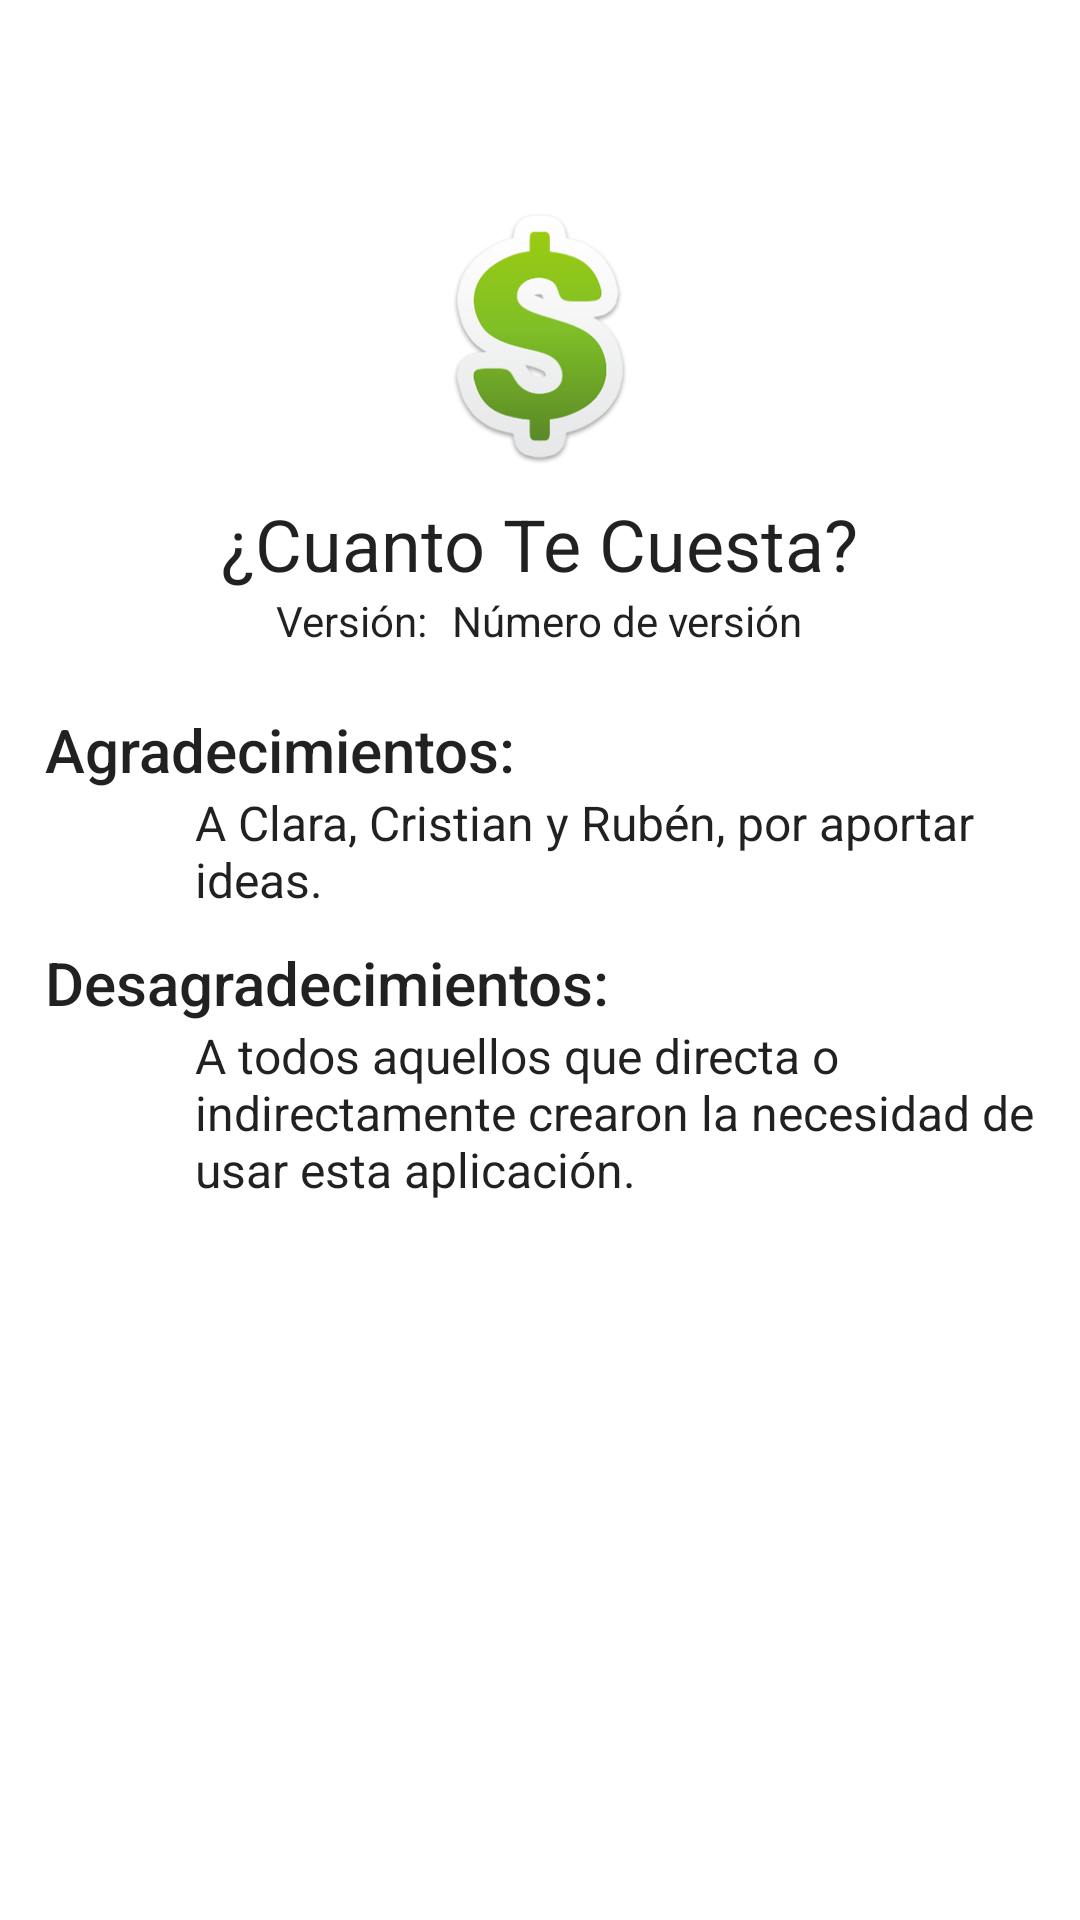

Write the Android layout XML for this screen, with the resource values it uses.
<!-- AndroidManifest.xml: application theme CuantoTeRobanTheme -->
<!-- res/layout/about.xml -->
<?xml version="1.0" encoding="utf-8"?>
<LinearLayout xmlns:android="http://schemas.android.com/apk/res/android"
    xmlns:tools="http://schemas.android.com/tools"
    android:layout_width="fill_parent"
    android:layout_height="fill_parent"
    android:orientation="vertical"
    tools:ignore="HardcodedText">

    <include layout="@layout/toolbar" />

    <ScrollView
        android:layout_width="fill_parent"
        android:layout_height="0dp"
        android:layout_weight="1"
        android:orientation="vertical">

        <LinearLayout
            android:layout_width="fill_parent"
            android:layout_height="wrap_content"
            android:gravity="center"
            android:orientation="vertical"
            android:padding="15dp">

            <ImageView
                android:layout_width="84dp"
                android:layout_height="84dp"
                android:src="@drawable/dollar_currency_sign" />

            <TextView
                android:id="@+id/appNameView"
                android:layout_width="wrap_content"
                android:layout_height="wrap_content"
                android:layout_marginTop="10dp"
                android:text="@string/title_activity_main"
                android:textAppearance="@style/Base.TextAppearance.AppCompat.Headline" />

            <LinearLayout
                android:layout_width="wrap_content"
                android:layout_height="wrap_content">

                <TextView
                    android:id="@+id/versionTitle"
                    android:layout_width="wrap_content"
                    android:layout_height="wrap_content"
                    android:text="Versión:"
                    android:textAppearance="@style/Base.TextAppearance.AppCompat.Body1" />

                <TextView
                    android:id="@+id/versionNumber"
                    android:layout_width="wrap_content"
                    android:layout_height="wrap_content"
                    android:layout_marginLeft="@dimen/padding_small"
                    android:text="Número de versión"
                    android:textAppearance="@style/Base.TextAppearance.AppCompat.Body1" />
            </LinearLayout>

            <TextView
                android:id="@+id/thanksTitle"
                android:layout_width="wrap_content"
                android:layout_height="wrap_content"
                android:layout_gravity="left"
                android:layout_marginTop="20dp"
                android:text="Agradecimientos:"
                android:textAppearance="@style/Base.TextAppearance.AppCompat.Title" />

            <TextView
                android:id="@+id/thanksContent"
                android:layout_width="wrap_content"
                android:layout_height="wrap_content"
                android:layout_gravity="left"
                android:layout_marginLeft="50dp"
                android:text="A Clara, Cristian y Rubén, por aportar ideas."
                android:textAppearance="@style/Base.TextAppearance.AppCompat.Subhead" />

            <TextView
                android:id="@+id/notThanksTitle"
                android:layout_width="wrap_content"
                android:layout_height="wrap_content"
                android:layout_gravity="left"
                android:layout_marginTop="10dp"
                android:text="Desagradecimientos:"
                android:textAppearance="@style/Base.TextAppearance.AppCompat.Title" />

            <TextView
                android:id="@+id/notThanksContent"
                android:layout_width="wrap_content"
                android:layout_height="wrap_content"
                android:layout_gravity="left"
                android:layout_marginLeft="50dp"
                android:text="A todos aquellos que directa o indirectamente crearon la necesidad de usar esta aplicación."
                android:textAppearance="@style/Base.TextAppearance.AppCompat.Subhead" />
        </LinearLayout>
    </ScrollView>

</LinearLayout>
<!-- res/layout/toolbar.xml (included above) -->
<?xml version="1.0" encoding="utf-8"?>
<androidx.appcompat.widget.Toolbar xmlns:android="http://schemas.android.com/apk/res/android"
    xmlns:app="http://schemas.android.com/apk/res-auto"
    android:id="@+id/my_awesome_toolbar"
    android:layout_width="match_parent"
    android:layout_height="wrap_content"
    android:background="@color/color_toolbar"
    android:elevation="4dp"
    android:minHeight="?attr/actionBarSize"
    app:theme="@style/ThemeOverlay.AppCompat.ActionBar" />
<!-- resources referenced by this layout -->
<resources>
  <color name="color_toolbar">#313131</color>
  <dimen name="padding_small">8dp</dimen>
  <!-- drawable dollar_currency_sign: webp bitmap (drawable-nodpi, 13752 bytes) -->
  <string name="title_activity_main">¿Cuanto Te Cuesta?</string>
  <style name="CuantoTeRobanTheme" parent="CuantoTeRobanTheme.Base" />
  <style name="CuantoTeRobanTheme.Base" parent="CuantoTeRobanThemeMaterial">
  
          
          <item name="colorPrimary">@color/color_primary</item>
          <item name="colorPrimaryDark">@color/color_primary_dark</item>
          <item name="colorSecondary">@color/color_secondary</item>
          <item name="android:windowNoTitle">true</item>
          <item name="backgroundColor">?android:attr/colorBackground</item>
  
          <item name="actionModeShareDrawable">@drawable/ic_share</item>
      </style>
  <style name="CuantoTeRobanThemeMaterial" parent="Theme.MaterialComponents.DayNight.NoActionBar" />
  <color name="color_primary">#8BC34A</color>
  <color name="color_primary_dark">#689F38</color>
  <color name="color_secondary">#26C6DA</color>
</resources>
